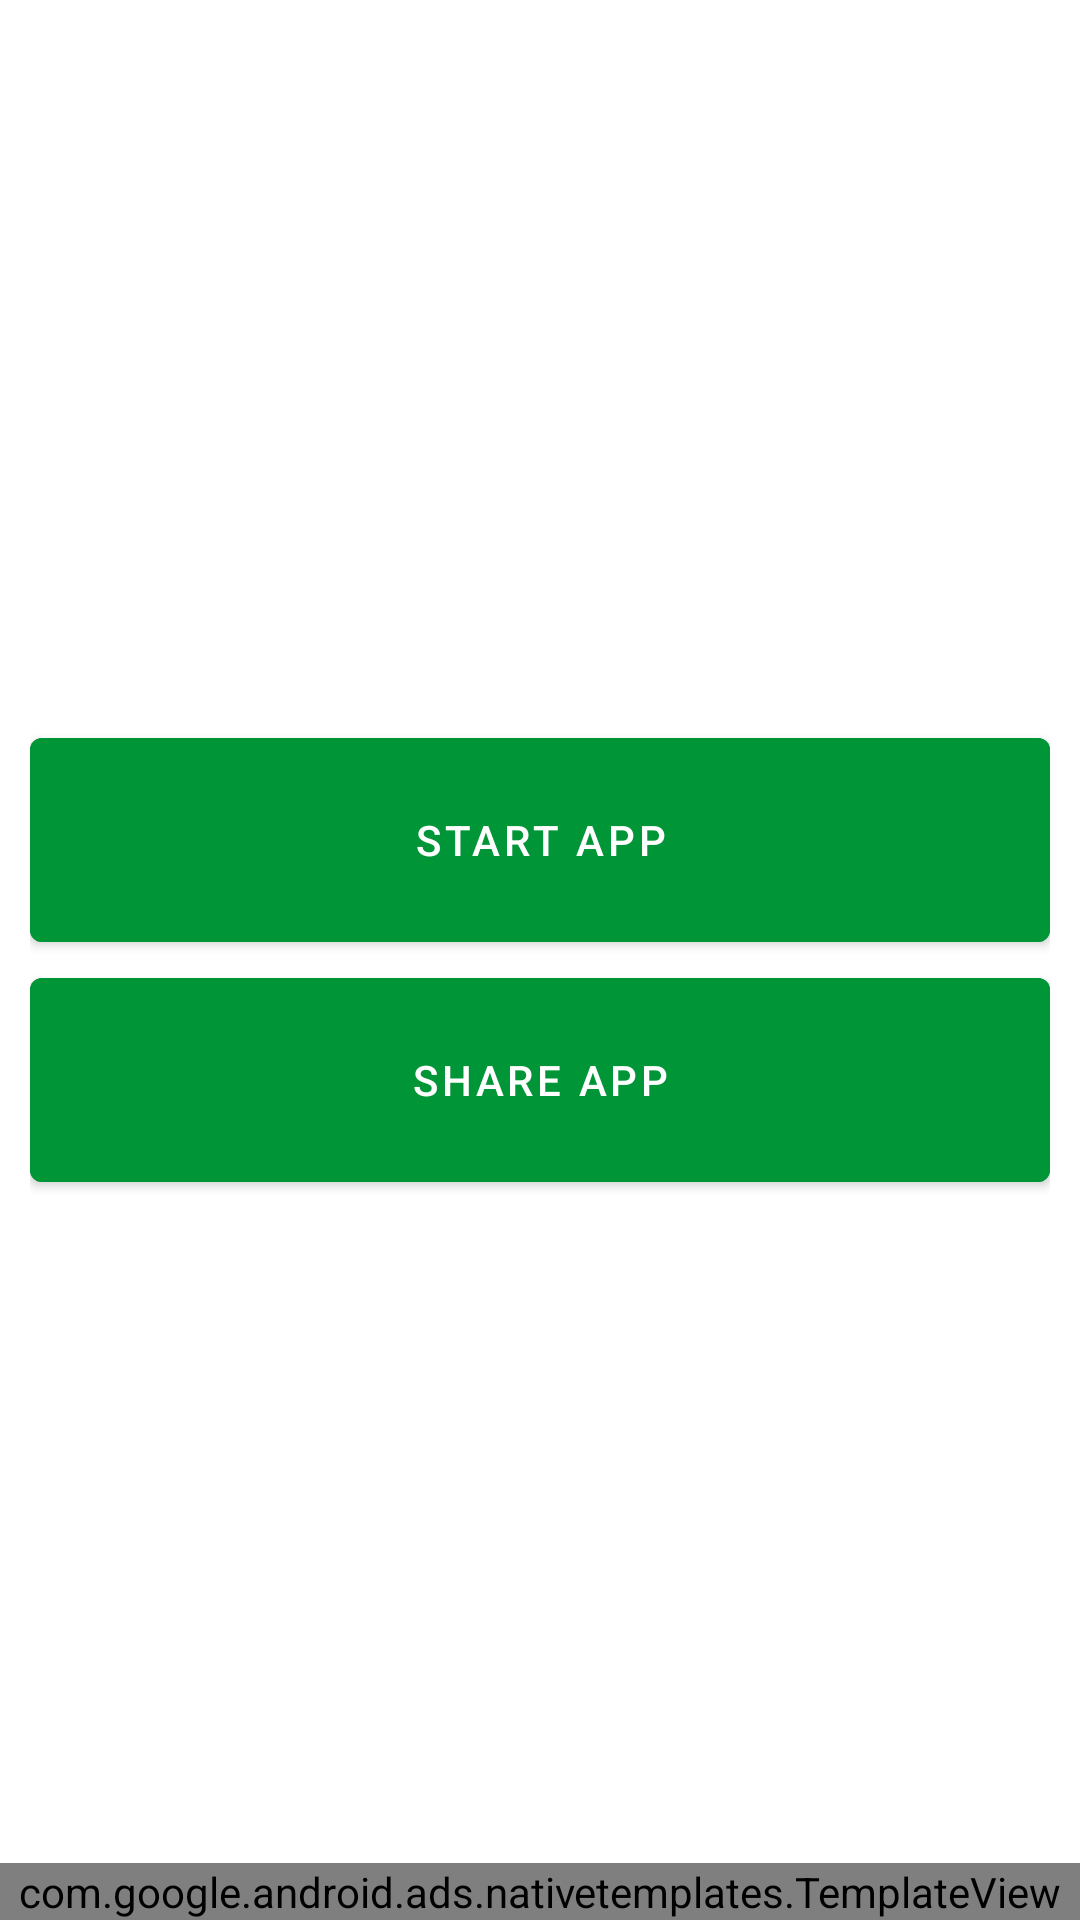

The Android layout XML behind this screen, and the referenced resources:
<!-- AndroidManifest.xml: application theme Theme.LiveFootball -->
<!-- res/layout/activity_main.xml -->
<?xml version="1.0" encoding="utf-8"?>
<androidx.constraintlayout.widget.ConstraintLayout xmlns:android="http://schemas.android.com/apk/res/android"
    xmlns:app="http://schemas.android.com/apk/res-auto"
    xmlns:tools="http://schemas.android.com/tools"
    android:layout_width="match_parent"
    android:layout_height="match_parent"
    tools:context=".MainActivity">

    <FrameLayout
        android:id="@+id/adViewContainer"
        android:layout_width="match_parent"
        android:layout_height="wrap_content"
        app:layout_constraintEnd_toEndOf="parent"
        app:layout_constraintStart_toStartOf="parent"
        app:layout_constraintTop_toTopOf="parent"/>

    <LinearLayout
        android:layout_width="match_parent"
        android:layout_height="wrap_content"
        android:orientation="vertical"
        android:layout_margin="10dp"
        app:layout_constraintBottom_toBottomOf="parent"
        app:layout_constraintEnd_toEndOf="parent"
        app:layout_constraintStart_toStartOf="parent"
        app:layout_constraintTop_toBottomOf="@id/adViewContainer">

        <com.google.android.material.button.MaterialButton
            android:id="@+id/btnStart"
            android:layout_width="match_parent"
            android:layout_height="80dp"
            android:text="START APP"
            android:backgroundTint="@color/green"/>
        <com.google.android.material.button.MaterialButton
            android:id="@+id/btnShare"
            android:layout_width="match_parent"
            android:layout_height="80dp"
            android:text="Share App"
            android:backgroundTint="@color/green"/>

    </LinearLayout>
   <com.google.android.ads.nativetemplates.TemplateView
        android:id="@+id/nativeAdView"
        app:gnt_template_type="@layout/gnt_small_template_view"
        android:layout_width="match_parent"
        android:layout_height="wrap_content"
        app:layout_constraintEnd_toEndOf="parent"
        app:layout_constraintStart_toStartOf="parent"
        app:layout_constraintBottom_toBottomOf="parent"/>

</androidx.constraintlayout.widget.ConstraintLayout>
<!-- resources referenced by this layout -->
<resources>
  <color name="green">#009637</color>
  <style name="Theme.LiveFootball" parent="Theme.MaterialComponents.DayNight.DarkActionBar">
          
          <item name="colorPrimary">@color/green</item>
          <item name="colorPrimaryVariant">@color/dark_green</item>
          <item name="colorOnPrimary">@color/white</item>
          
          <item name="colorSecondary">@color/teal_200</item>
          <item name="colorSecondaryVariant">@color/teal_700</item>
          <item name="colorOnSecondary">@color/black</item>
          
          <item name="android:statusBarColor">?attr/colorPrimaryVariant</item>
          
      </style>
  <color name="dark_green">#0b4d1c</color>
  <color name="white">#FFFFFFFF</color>
  <color name="teal_200">#FF03DAC5</color>
  <color name="teal_700">#FF018786</color>
  <color name="black">#FF000000</color>
</resources>
